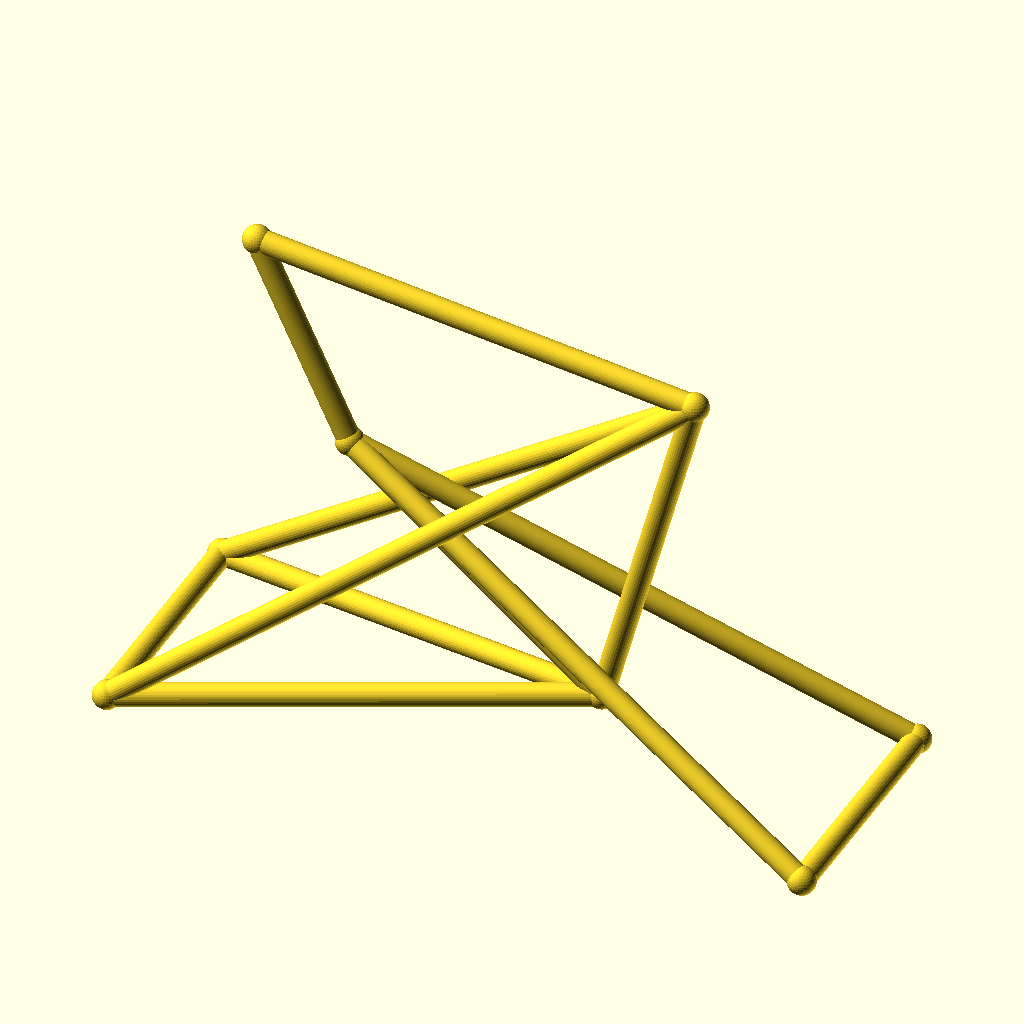
Cell 1: rendered with the file's own defaults.
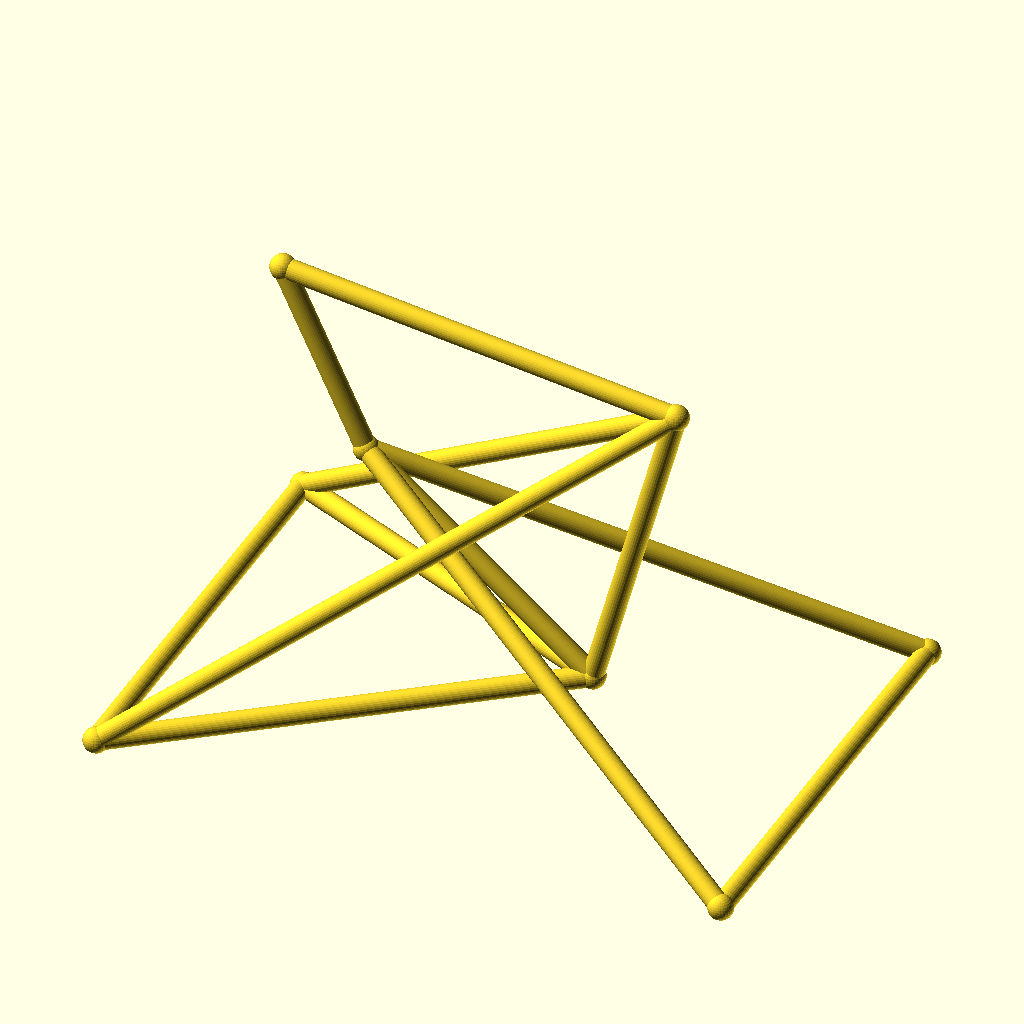
Cell 2: the same model with track = 96.
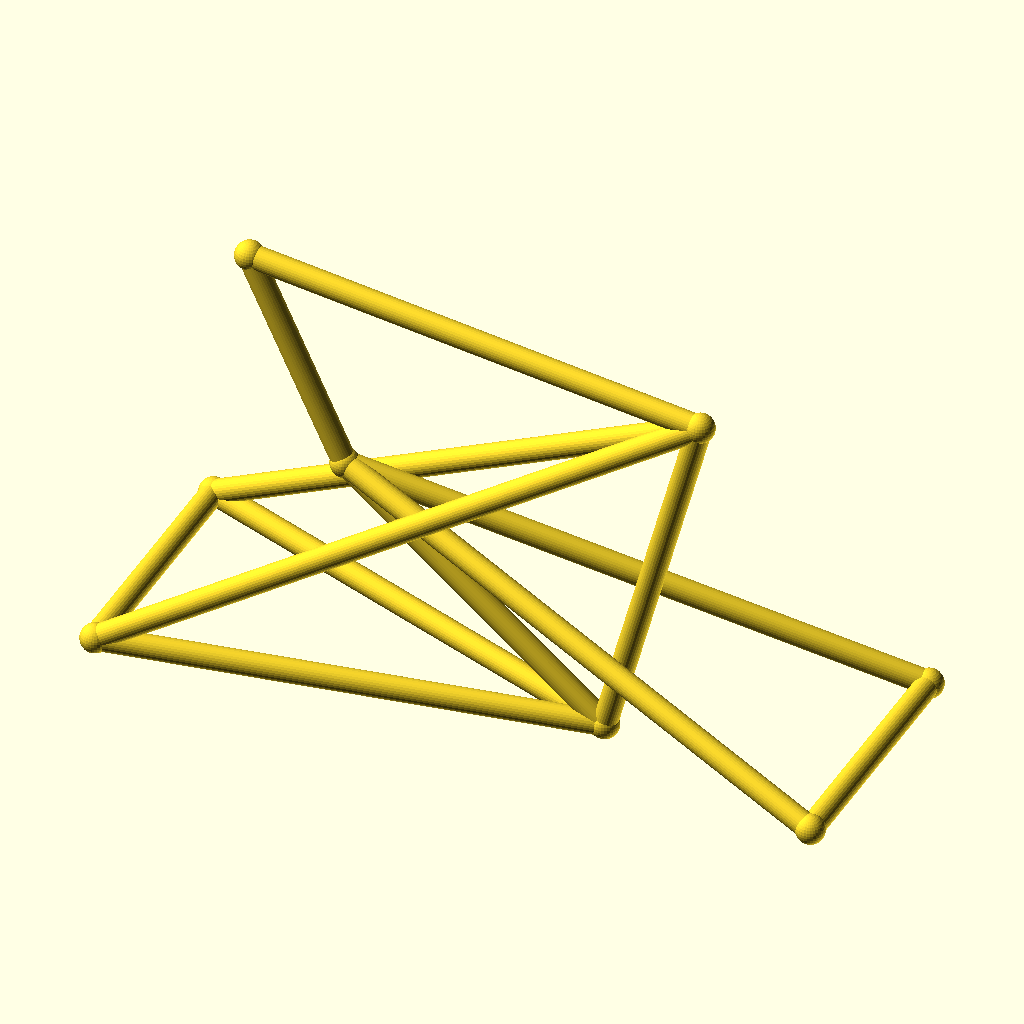
Cell 3: hub_z = 36 (everything else at default).
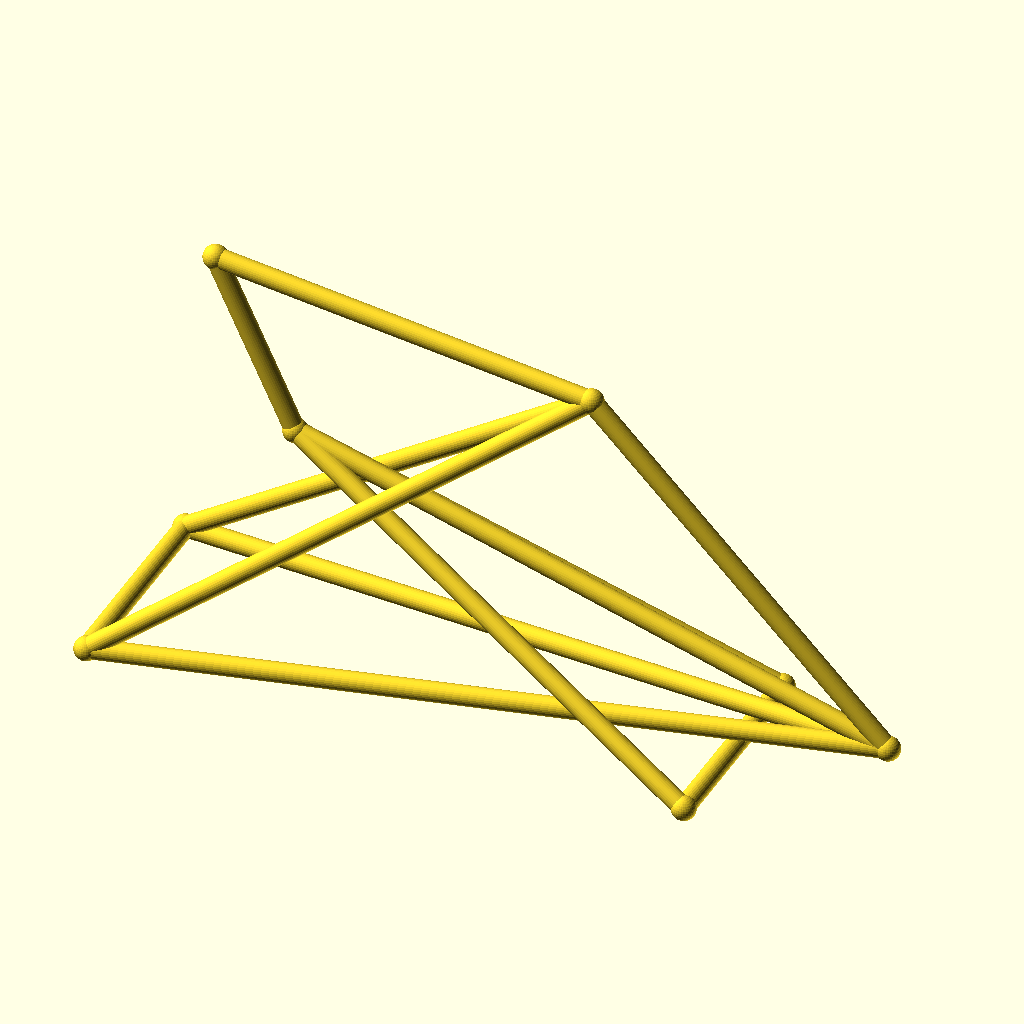
Cell 4 — bb_x set to 170, the other parameters unchanged.
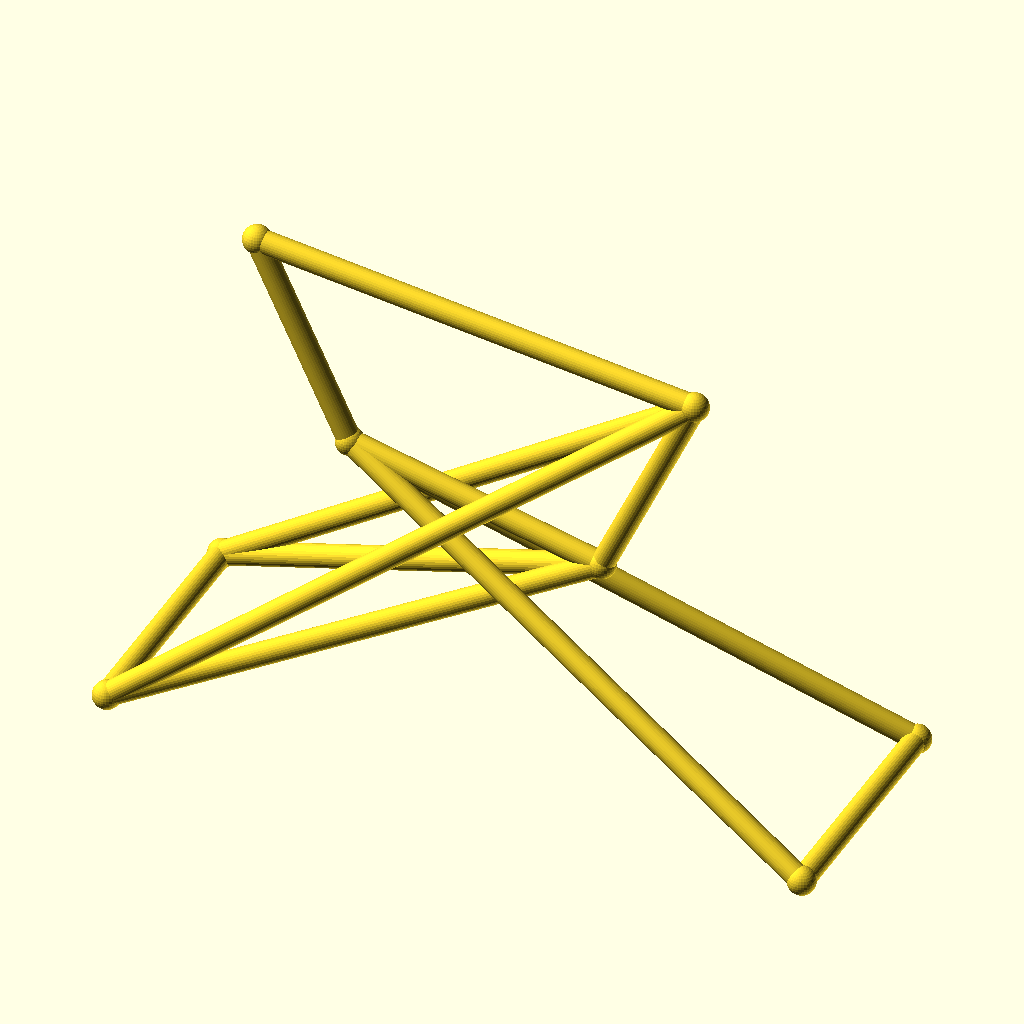
Cell 5 — bb_z set to 56, the other parameters unchanged.
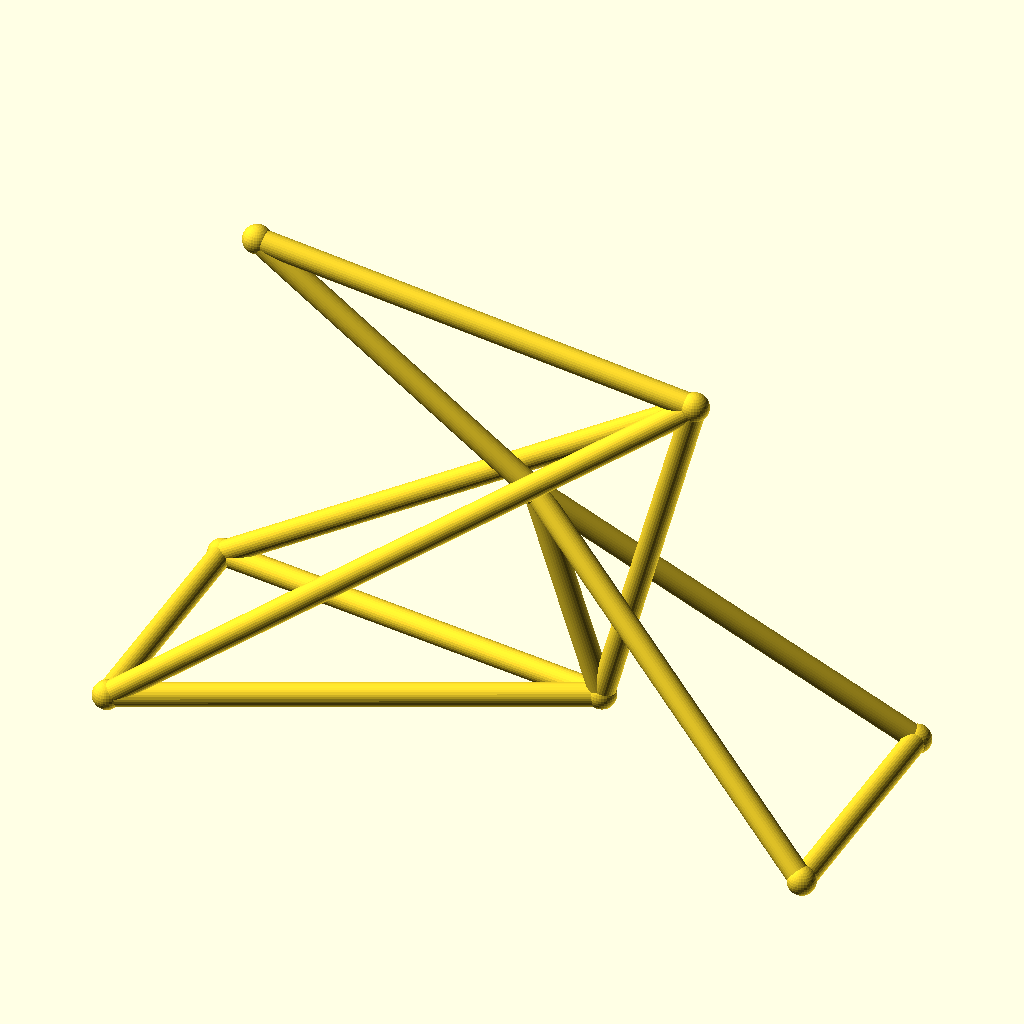
Cell 6 — ht_bot_x set to 72, the other parameters unchanged.
The same orthographic view direction (rotation 55°, 0°, 25°; colour scheme Cornfield) for every cell, with the view re-fitted per cell, so scale and position can differ between cells.
The OpenSCAD source (optional_data/data/wire3/bikeframe/scene_0038.scad):
$fn = 32;

// ----------------------------------------------------------------------
// Bicycle frame: diamond frame, wheelbase 135 mm
// ----------------------------------------------------------------------

// --- parameters (mm) ---
track = 48;               // distance between the rear dropouts
hub_z = 18;               // wheel hub height
bb_x = 85;                // bottom bracket X
bb_z = 28;                // bottom bracket height
ht_bot_x = 36;            // head tube bottom X
ht_bot_z = 68;            // head tube bottom height
ht_top_x = 18;            // head tube top X
ht_top_z = 106;           // head tube top height
st_x = 103;               // seat cluster X
st_z = 95;                // seat cluster height
fh_x = 135;               // front hub X (wheelbase)
tube_r = 2.2;             // frame tube radius
joint_r = 2.7;            // joint ball radius

bbox_x = fh_x + 2 * joint_r;  // overall X, joints included
bbox_y = track + 2 * joint_r;  // overall Y, joints included
bbox_z = 106 - hub_z + 2 * joint_r;  // overall Z, joints included
tube_d = 2 * tube_r;  // frame tube diameter
wheelbase = fh_x;  // rear axle to front hub
nodes = [[bb_x, 0, bb_z], [ht_bot_x, 0, ht_bot_z], [ht_top_x, 0, ht_top_z], [st_x, 0, st_z], [0, track / 2, hub_z], [0, -track / 2, hub_z], [fh_x, track / 2, hub_z], [fh_x, -track / 2, hub_z]];

module member(a, b, r) {
  /* round stock from joint a to joint b, ends buried in the joint balls */
  d = b - a;
  length = norm(d);
  translate(a) rotate([0, acos(d[2] / length), atan2(d[1], d[0])])
    cylinder(h = length, r = r);
}

module joint(p, r) {
  /* ball at the joint centre, fatter than every member meeting there */
  translate(p) sphere(r = r);
}

/* members - each call is one graph edge */
member(nodes[1], nodes[2], tube_r);
member(nodes[1], nodes[0], tube_r);
member(nodes[2], nodes[3], tube_r);
member(nodes[3], nodes[0], tube_r);
member(nodes[0], nodes[4], tube_r);
member(nodes[0], nodes[5], tube_r);
member(nodes[3], nodes[4], tube_r);
member(nodes[3], nodes[5], tube_r);
member(nodes[1], nodes[6], tube_r);
member(nodes[1], nodes[7], tube_r);
member(nodes[6], nodes[7], tube_r);
member(nodes[4], nodes[5], tube_r);

/* joint balls */
for (p = nodes) joint(p, joint_r);
Customizer parameters (derived from the source; name, type, default, range or options):
track: number, default 48
hub_z: number, default 18
bb_x: number, default 85
bb_z: number, default 28
ht_bot_x: number, default 36
ht_bot_z: number, default 68
ht_top_x: number, default 18
ht_top_z: number, default 106
st_x: number, default 103
st_z: number, default 95
fh_x: number, default 135
tube_r: number, default 2.2
joint_r: number, default 2.7
